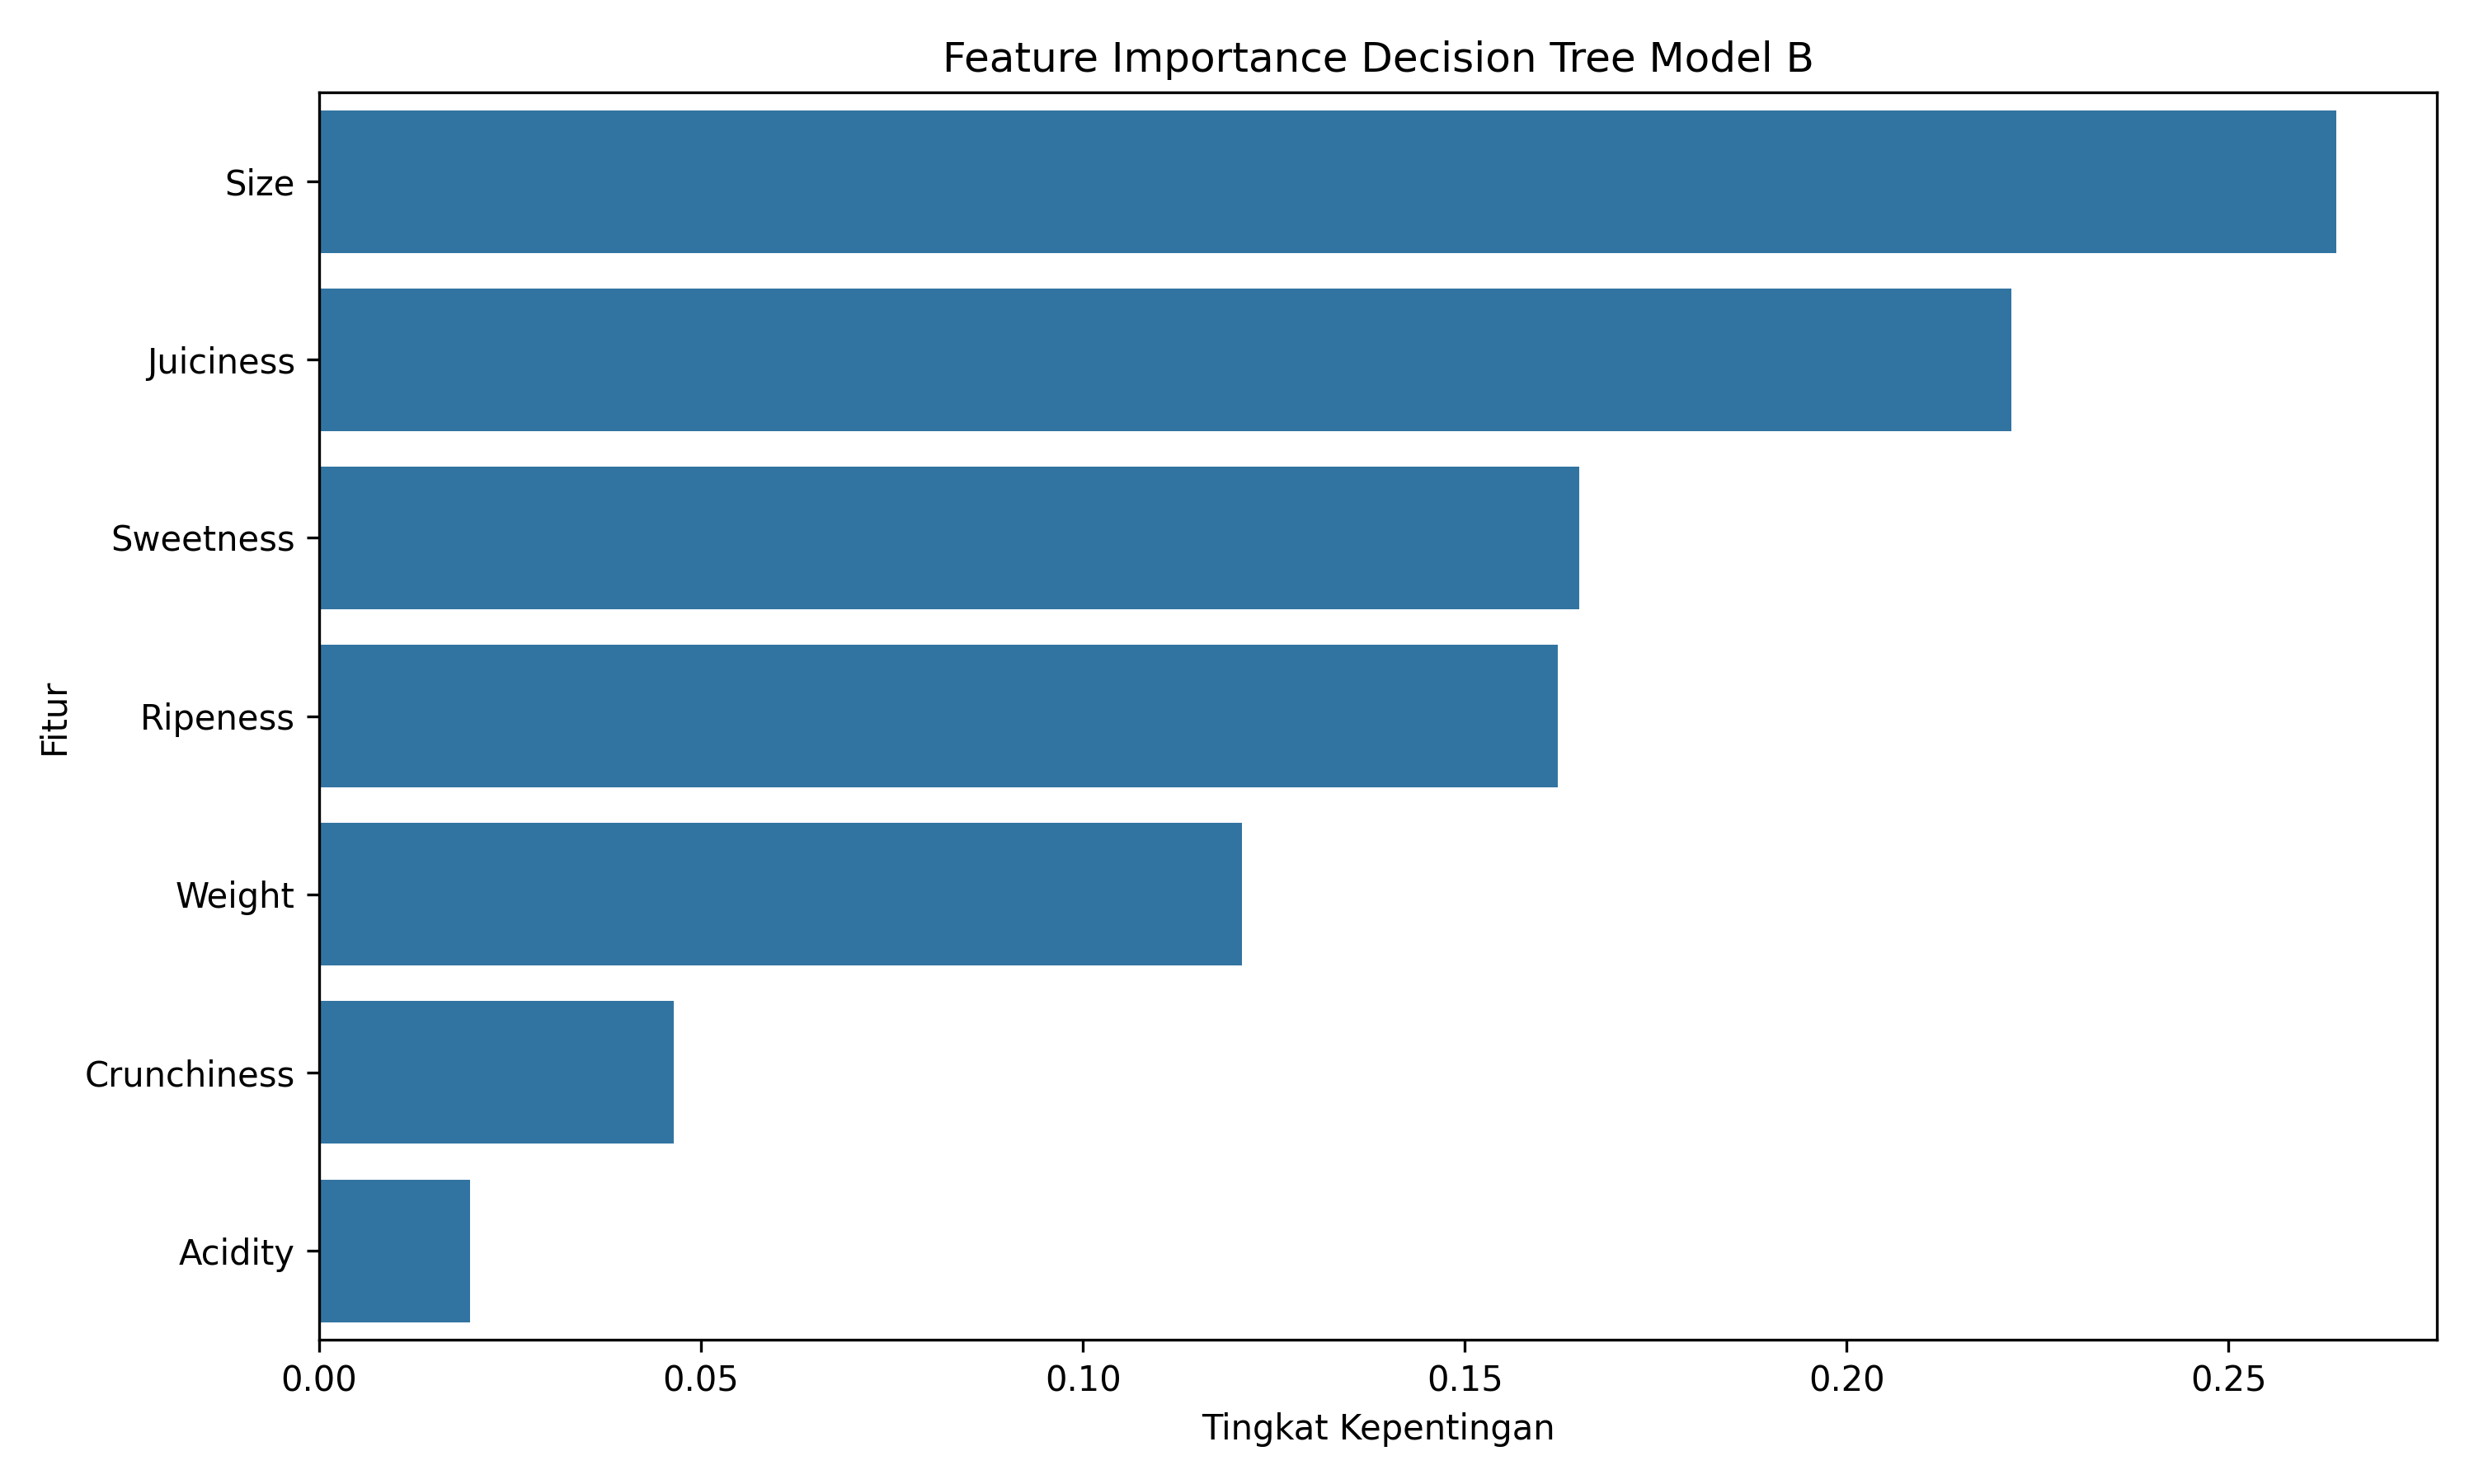

The table this chart was drawn from, first rows:
Fitur, Importance
Size, 0.2641
Juiciness, 0.2216
Sweetness, 0.165
Ripeness, 0.1622
Weight, 0.1209
Crunchiness, 0.04647
Acidity, 0.01975
